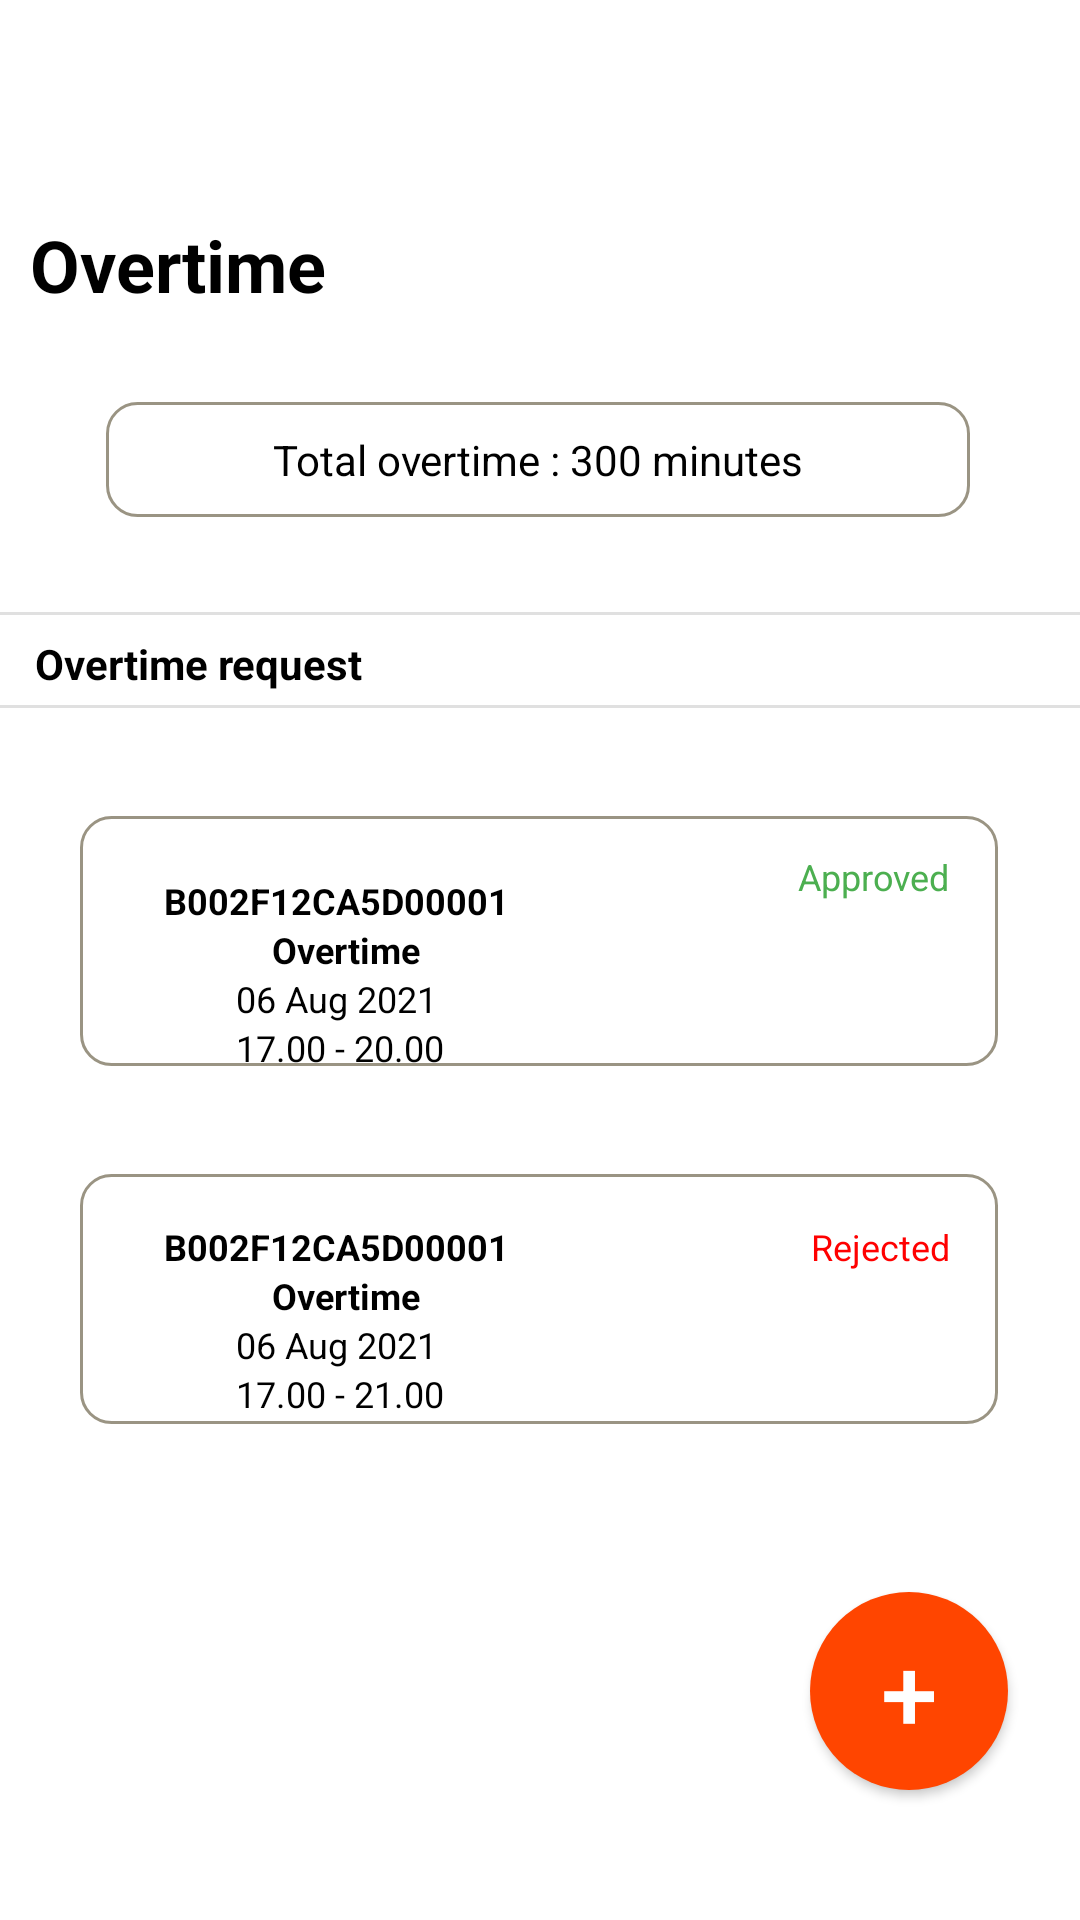

Layout XML and referenced resources for this Android screen:
<!-- AndroidManifest.xml: application theme Theme.Mobile_application -->
<!-- res/layout/fragment_ot.xml -->
<?xml version="1.0" encoding="utf-8"?>
<androidx.constraintlayout.widget.ConstraintLayout xmlns:android="http://schemas.android.com/apk/res/android"
    xmlns:app="http://schemas.android.com/apk/res-auto"
    xmlns:tools="http://schemas.android.com/tools"
    android:id="@+id/frameLayout2"
    android:layout_width="match_parent"
    android:layout_height="match_parent"
    android:background="#FFFFFF"
    tools:context=".ui.task.TaskLogFragment">

    <TextView
        android:id="@+id/textView29"
        android:layout_width="156dp"
        android:layout_height="wrap_content"
        android:text="Overtime request"
        android:textColor="#000000"
        android:textStyle="bold"
        app:layout_constraintBottom_toTopOf="@+id/divider14"
        app:layout_constraintEnd_toEndOf="parent"
        app:layout_constraintHorizontal_bias="0.058"
        app:layout_constraintStart_toStartOf="parent"
        app:layout_constraintTop_toBottomOf="@+id/divider13"
        app:layout_constraintVertical_bias="0.592" />

    <View
        android:id="@+id/divider13"
        android:layout_width="409dp"
        android:layout_height="1dp"
        android:background="?android:attr/listDivider"
        app:layout_constraintBottom_toBottomOf="parent"
        app:layout_constraintEnd_toEndOf="parent"
        app:layout_constraintHorizontal_bias="0.0"
        app:layout_constraintStart_toStartOf="parent"
        app:layout_constraintTop_toTopOf="parent"
        app:layout_constraintVertical_bias="0.319" />


    <View
        android:id="@+id/divider14"
        android:layout_width="409dp"
        android:layout_height="1dp"
        android:background="?android:attr/listDivider"
        app:layout_constraintBottom_toBottomOf="parent"
        app:layout_constraintEnd_toEndOf="parent"
        app:layout_constraintHorizontal_bias="0.0"
        app:layout_constraintStart_toStartOf="parent"
        app:layout_constraintTop_toTopOf="parent"
        app:layout_constraintVertical_bias="0.368" />

    <TextView
        android:id="@+id/textView28"
        android:layout_width="256dp"
        android:layout_height="30dp"
        android:layout_marginTop="72dp"
        android:text="@string/overtime"
        android:textColor="#000000"
        android:textSize="24sp"
        android:textStyle="bold"
        app:layout_constraintEnd_toEndOf="parent"
        app:layout_constraintHorizontal_bias="0.096"
        app:layout_constraintStart_toStartOf="parent"
        app:layout_constraintTop_toTopOf="parent" />

    <Button
        android:id="@+id/btnAddNewLeave"
        android:layout_width="66dp"
        android:layout_height="66dp"
        android:layout_marginTop="56dp"
        android:layout_marginEnd="24dp"
        android:background="@drawable/roundedbutton"
        android:text="+"
        android:textAlignment="center"
        android:textColor="@color/white"
        android:textSize="34sp"
        app:layout_constraintEnd_toEndOf="parent"
        app:layout_constraintTop_toBottomOf="@+id/textView73" />

    <TextView
        android:id="@+id/textView65"
        android:layout_width="0dp"
        android:layout_height="0dp"
        android:layout_marginTop="32dp"
        android:background="@drawable/kotak"
        app:layout_constraintEnd_toEndOf="parent"
        app:layout_constraintHorizontal_bias="0.493"
        app:layout_constraintStart_toStartOf="parent"
        app:layout_constraintTop_toBottomOf="@+id/textView28"
        app:layout_constraintHeight_percent="0.06"
        app:layout_constraintWidth_percent="0.8"/>

    <TextView
        android:id="@+id/textView67"
        android:layout_width="0dp"
        android:layout_height="0dp"
        android:layout_marginTop="36dp"
        android:background="@drawable/kotak"
        app:layout_constraintEnd_toEndOf="parent"
        app:layout_constraintHeight_percent="0.13"
        app:layout_constraintHorizontal_bias="0.491"
        app:layout_constraintStart_toStartOf="parent"
        app:layout_constraintTop_toBottomOf="@+id/divider14"
        app:layout_constraintWidth_percent="0.85" />

    <TextView
        android:id="@+id/textView73"
        android:layout_width="0dp"
        android:layout_height="0dp"
        android:layout_marginTop="36dp"
        android:background="@drawable/kotak"
        app:layout_constraintEnd_toEndOf="parent"
        app:layout_constraintHeight_percent="0.13"
        app:layout_constraintHorizontal_bias="0.491"
        app:layout_constraintStart_toStartOf="parent"
        app:layout_constraintTop_toBottomOf="@+id/textView67"
        app:layout_constraintWidth_percent="0.85" />

    <TextView
        android:id="@+id/textView66"
        android:layout_width="wrap_content"
        android:layout_height="wrap_content"
        android:text="Total overtime : 300 minutes"
        android:textColor="#000000"
        app:layout_constraintBottom_toBottomOf="@+id/textView65"
        app:layout_constraintEnd_toEndOf="@+id/textView65"
        app:layout_constraintStart_toStartOf="@+id/textView65"
        app:layout_constraintTop_toTopOf="@+id/textView65" />

    <ImageButton
        android:id="@+id/imageButton11"
        android:layout_width="wrap_content"
        android:layout_height="wrap_content"
        android:layout_marginStart="16dp"
        android:layout_marginTop="16dp"
        android:background="#FFFFFF"
        android:src="@drawable/icons8_chevron_left_30"
        app:layout_constraintStart_toStartOf="parent"
        app:layout_constraintTop_toTopOf="parent" />

    <TextView
        android:id="@+id/textView68"
        android:layout_width="wrap_content"
        android:layout_height="wrap_content"
        android:layout_marginStart="28dp"
        android:layout_marginTop="20dp"
        android:text="B002F12CA5D00001"
        android:textColor="#000000"
        android:textSize="12sp"
        android:textStyle="bold"
        app:layout_constraintStart_toStartOf="@+id/textView67"
        app:layout_constraintTop_toTopOf="@+id/textView67" />

    <TextView
        android:id="@+id/textView74"
        android:layout_width="wrap_content"
        android:layout_height="wrap_content"
        android:layout_marginStart="28dp"
        android:layout_marginTop="16dp"
        android:text="B002F12CA5D00001"
        android:textColor="#000000"
        android:textSize="12sp"
        android:textStyle="bold"
        app:layout_constraintStart_toStartOf="@+id/textView73"
        app:layout_constraintTop_toTopOf="@+id/textView73" />

    <TextView
        android:id="@+id/textView75"
        android:layout_width="wrap_content"
        android:layout_height="wrap_content"
        android:layout_marginStart="64dp"
        android:text="Overtime"
        android:textColor="#000000"
        android:textSize="12sp"
        android:textStyle="bold"
        app:layout_constraintStart_toStartOf="@+id/textView73"
        app:layout_constraintTop_toBottomOf="@+id/textView74" />

    <TextView
        android:id="@+id/textView69"
        android:layout_width="wrap_content"
        android:layout_height="wrap_content"
        android:layout_marginStart="64dp"
        android:text="@string/overtime"
        android:textColor="#000000"
        android:textSize="12sp"
        android:textStyle="bold"
        app:layout_constraintStart_toStartOf="@+id/textView67"
        app:layout_constraintTop_toBottomOf="@+id/textView68" />

    <TextView
        android:id="@+id/textView70"
        android:layout_width="wrap_content"
        android:layout_height="wrap_content"
        android:layout_marginStart="52dp"
        android:text="06 Aug 2021"
        android:textColor="#000000"
        android:textSize="12sp"
        app:layout_constraintStart_toStartOf="@+id/textView67"
        app:layout_constraintTop_toBottomOf="@+id/textView69" />

    <TextView
        android:id="@+id/textView76"
        android:layout_width="wrap_content"
        android:layout_height="wrap_content"
        android:layout_marginStart="52dp"
        android:text="06 Aug 2021"
        android:textColor="#000000"
        android:textSize="12sp"
        app:layout_constraintStart_toStartOf="@+id/textView73"
        app:layout_constraintTop_toBottomOf="@+id/textView75" />

    <TextView
        android:id="@+id/textView77"
        android:layout_width="wrap_content"
        android:layout_height="wrap_content"
        android:layout_marginStart="52dp"
        android:text="17.00 - 21.00"
        android:textColor="#000000"
        android:textSize="12sp"
        app:layout_constraintStart_toStartOf="@+id/textView73"
        app:layout_constraintTop_toBottomOf="@+id/textView76" />

    <TextView
        android:id="@+id/textView71"
        android:layout_width="wrap_content"
        android:layout_height="wrap_content"
        android:layout_marginStart="52dp"
        android:text="17.00 - 20.00"
        android:textColor="#000000"
        android:textSize="12sp"
        app:layout_constraintStart_toStartOf="@+id/textView67"
        app:layout_constraintTop_toBottomOf="@+id/textView70" />

    <TextView
        android:id="@+id/textView72"
        android:layout_width="wrap_content"
        android:layout_height="wrap_content"
        android:layout_marginTop="12dp"
        android:layout_marginEnd="16dp"
        android:text="Approved"
        android:textColor="#4CAF50"
        android:textSize="12sp"
        app:layout_constraintEnd_toEndOf="@+id/textView67"
        app:layout_constraintTop_toTopOf="@+id/textView67" />

    <TextView
        android:id="@+id/textView78"
        android:layout_width="wrap_content"
        android:layout_height="wrap_content"
        android:layout_marginTop="16dp"
        android:layout_marginEnd="16dp"
        android:text="Rejected"
        android:textColor="#FF0000"
        android:textSize="12sp"
        app:layout_constraintEnd_toEndOf="@+id/textView73"
        app:layout_constraintTop_toTopOf="@+id/textView73" />

</androidx.constraintlayout.widget.ConstraintLayout>
<!-- resources referenced by this layout -->
<resources>
  <color name="white">#FFFFFFFF</color>
  <!-- drawable kotak (drawable) -->
  <?xml version="1.0" encoding="utf-8"?>
  <selector xmlns:android="http://schemas.android.com/apk/res/android">
      <item>
          <shape android:shape="rectangle">
              <solid android:color="@android:color/transparent"/>
              <stroke android:width="1dp" android:color="#9A9483" />
              <corners android:radius="10dp" />
  
          </shape>
      </item>
  </selector>
  <!-- drawable roundedbutton (drawable) -->
  <?xml version="1.0" encoding="utf-8"?>
  <selector xmlns:android="http://schemas.android.com/apk/res/android">
      <item>
          <shape android:shape="oval">
              <solid android:color="@color/orange"></solid>
          </shape>
      </item>
  </selector>
  <string name="overtime">Overtime</string>
  <style name="Theme.Mobile_application" parent="Theme.AppCompat.Light">
          
          <item name="colorPrimary">@color/orange</item>
          <item name="colorPrimaryVariant">@color/purple_700</item>
          <item name="colorOnPrimary">@color/white</item>
          
          <item name="colorSecondary">@color/teal_200</item>
          <item name="colorSecondaryVariant">@color/teal_700</item>
          <item name="colorOnSecondary">@color/black</item>
          
          <item name="android:statusBarColor" tools:targetApi="l">@color/orange</item>
          
      </style>
  <color name="orange">#FF4500</color>
  <color name="purple_700">#FF3700B3</color>
  <color name="teal_200">#FF03DAC5</color>
  <color name="teal_700">#FF018786</color>
  <color name="black">#FF000000</color>
</resources>
